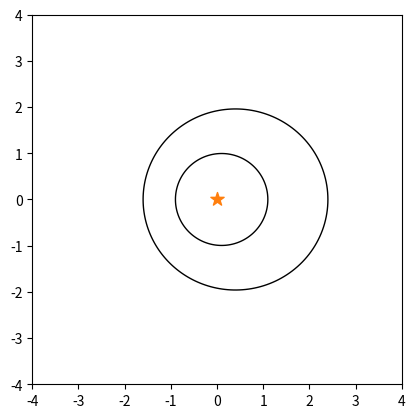

Here is the Python script that generated this plot: (Note: this script raises an exception after producing the figure.)
import numpy as np
import matplotlib.pyplot as plt
import matplotlib.animation as animation


def ellipse(a, ecc, pom, theta):
    r = a*(1.0-ecc**2)/(1.0-ecc*np.cos(theta-pom))
    x = r*np.cos(theta)
    y = r*np.sin(theta)
    return x, y

fig, ax = plt.subplots()
ax.set_aspect("equal")
ax.set_xlim(-4,4)
ax.set_ylim(-4,4)
ax.scatter([0.0],[0.0],marker="*", s=100, c='C1')

tt = np.linspace(0.0, 2.0*np.pi, 200)
aa = np.array([1.0, 2.0]) # semi-major axis
er = np.array([0.1, 0.2]) # eccentricity
pr = np.array([1.0/400.0, 1.0/200.0])*2.0*np.pi # precession rate

lines = []
for i, a in enumerate(aa):
    print(a, i)
    x, y = ellipse(a, er[i], 0.0, tt)
    line, = ax.fill(x,y, fill=False)
    lines.append(line)



def init():  # only required for blitting to give a clean slate.
    return lines


def animate(i):
    for j in range(len(lines)):
        x, y = ellipse(aa[j], er[j], pr[j]*i, tt)
        xy = np.array([ [xi,yi] for xi, yi in zip(x,y)])
        lines[j].set_xy(xy)
    return lines


ani = animation.FuncAnimation(
    fig, animate, init_func=init, interval=5, blit=True, frames=200, save_count=50)

# To save the animation, use e.g.
#
# ani.save("movie.mp4")
#
# or
#
# from matplotlib.animation import FFMpegWriter
# writer = FFMpegWriter(fps=15, metadata=dict(artist='Me'), bitrate=1800)
# ani.save("movie.mp4", writer=writer)

#plt.show()
#ani.save("movie.mp4")
from matplotlib.animation import FFMpegWriter
writer = FFMpegWriter(fps=50, metadata=dict(artist='Me'), bitrate=300)
ani.save("movie.mp4", writer=writer)
#ani.save("movie.mp4", writer="ffmpeg")
